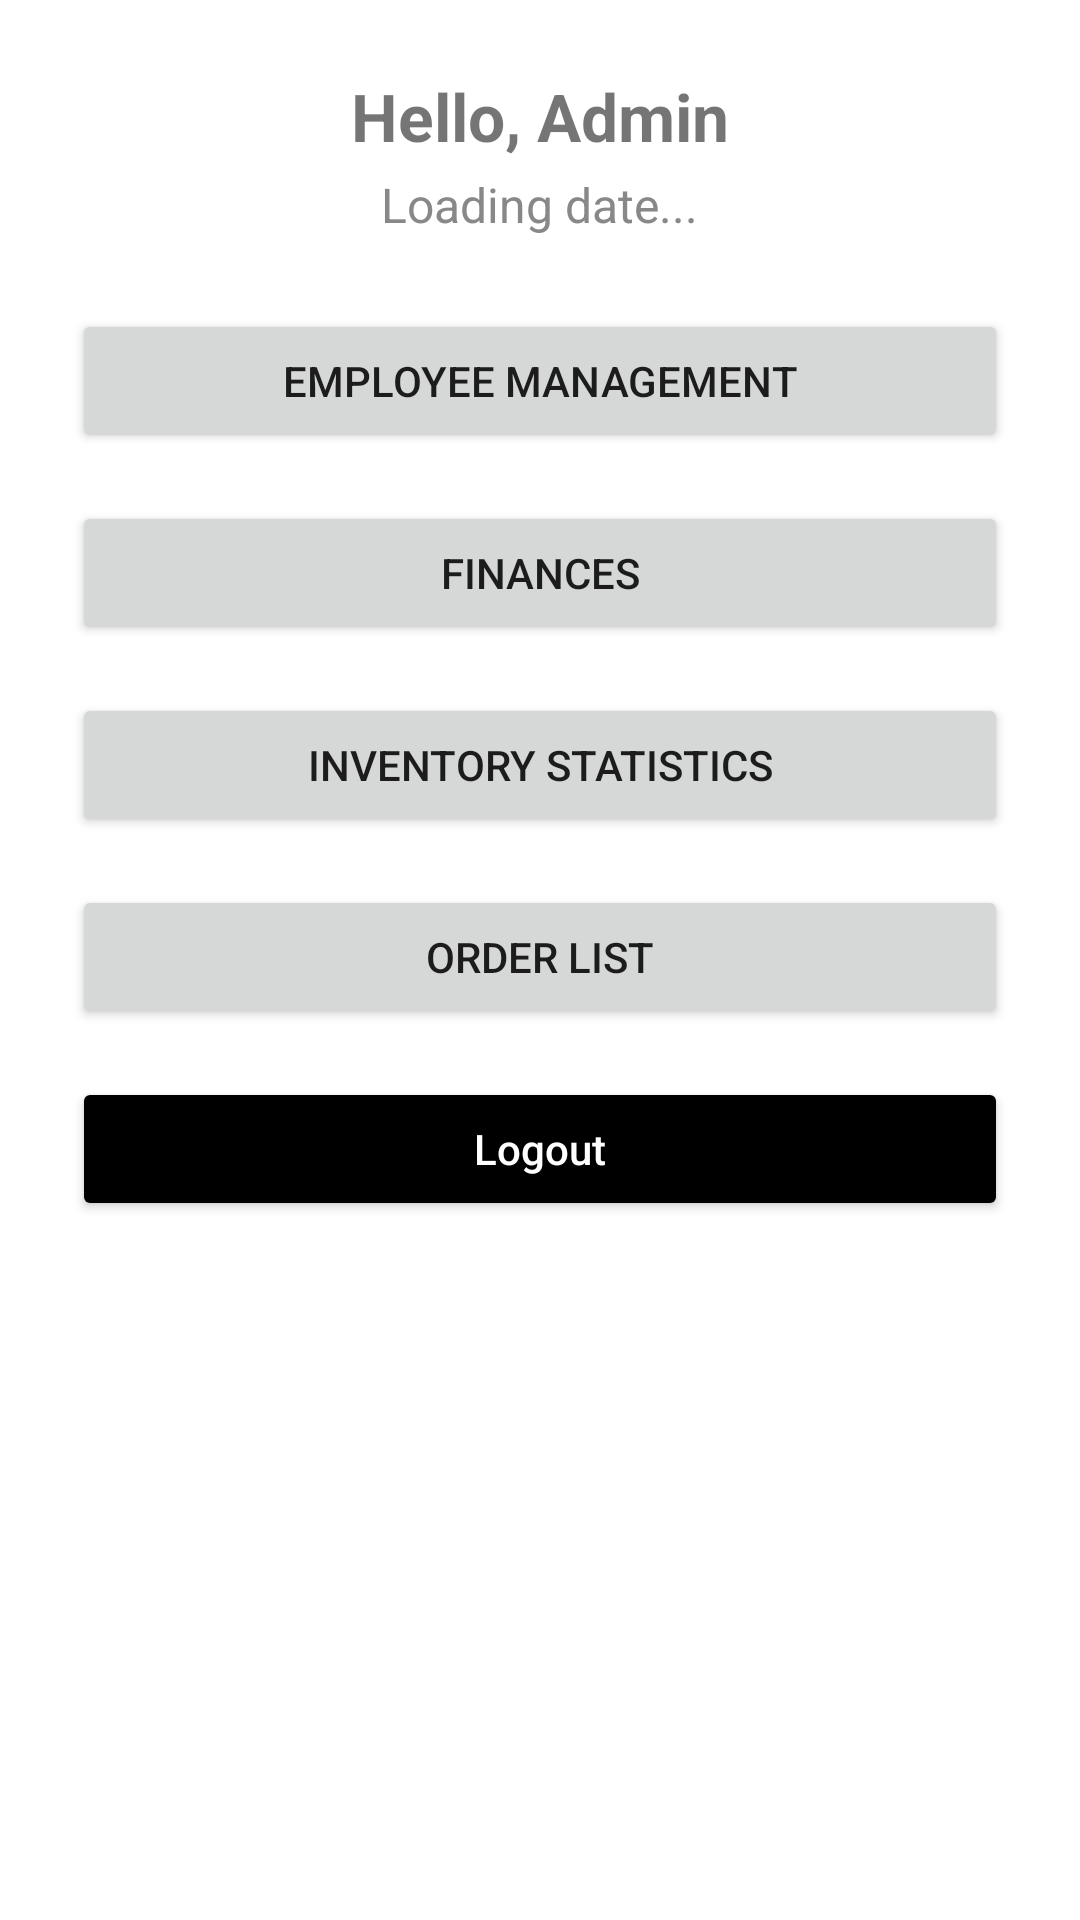

This screen was rendered from an Android layout file. Write that file and the resources it references.
<!-- AndroidManifest.xml: application theme Theme.Pharma3ync -->
<!-- res/layout/activity_admin_home.xml -->
<?xml version="1.0" encoding="utf-8"?>
<LinearLayout xmlns:android="http://schemas.android.com/apk/res/android"
    android:padding="24dp"
    android:orientation="vertical"
    android:layout_width="match_parent"
    android:layout_height="match_parent"
    android:gravity="center_horizontal"
    android:background="@android:color/white">

    <TextView
        android:id="@+id/textViewGreeting"
        android:text="Hello, Admin"
        android:textSize="22sp"
        android:textStyle="bold"
        android:layout_marginBottom="4dp"
        android:layout_width="wrap_content"
        android:layout_height="wrap_content"/>

    <TextView
        android:id="@+id/textViewDateTime"
        android:text="Loading date..."
        android:textSize="16sp"
        android:textColor="#888888"
        android:layout_marginBottom="24dp"
        android:layout_width="wrap_content"
        android:layout_height="wrap_content"/>

    <Button
        android:id="@+id/buttonEmployees"
        android:text="Employee Management"
        android:layout_width="match_parent"
        android:layout_height="wrap_content"
        android:layout_marginBottom="16dp"/>

    <Button
        android:id="@+id/buttonFinances"
        android:text="Finances"
        android:layout_width="match_parent"
        android:layout_height="wrap_content"
        android:layout_marginBottom="16dp"/>

    <Button
        android:id="@+id/buttonInventory"
        android:text="Inventory Statistics"
        android:layout_width="match_parent"
        android:layout_height="wrap_content"
        android:layout_marginBottom="16dp"/>

    <Button
        android:id="@+id/buttonOrders"
        android:text="Order List"
        android:layout_width="match_parent"
        android:layout_height="wrap_content"/>
    <Button
        android:id="@+id/btnLogout"
        android:layout_width="match_parent"
        android:layout_height="wrap_content"
        android:text="Logout"
        android:layout_marginTop="16dp"
        android:backgroundTint="@color/black"
        android:textColor="@android:color/white"
        android:padding="12dp"
        android:textAllCaps="false"/>

</LinearLayout>
<!-- resources referenced by this layout -->
<resources>
  <color name="black">#000000</color>
  <style name="Theme.Pharma3ync" parent="Theme.MaterialComponents.DayNight.NoActionBar">
          
          <item name="colorPrimary">@color/blue</item>
          <item name="colorPrimaryVariant">@color/blue</item>
          <item name="colorOnPrimary">@color/white</item>
          <item name="colorSecondary">@color/gray</item>
  
          
          <item name="android:statusBarColor">@color/white</item>
          <item name="android:navigationBarColor">@color/white</item>
          <item name="android:windowBackground">@color/background</item>
      </style>
  <color name="blue">#1A73E8</color>
  <color name="white">#FFFFFF</color>
  <color name="gray">#9E9E9E</color>
  <color name="background">#FFFFFF</color>
</resources>
